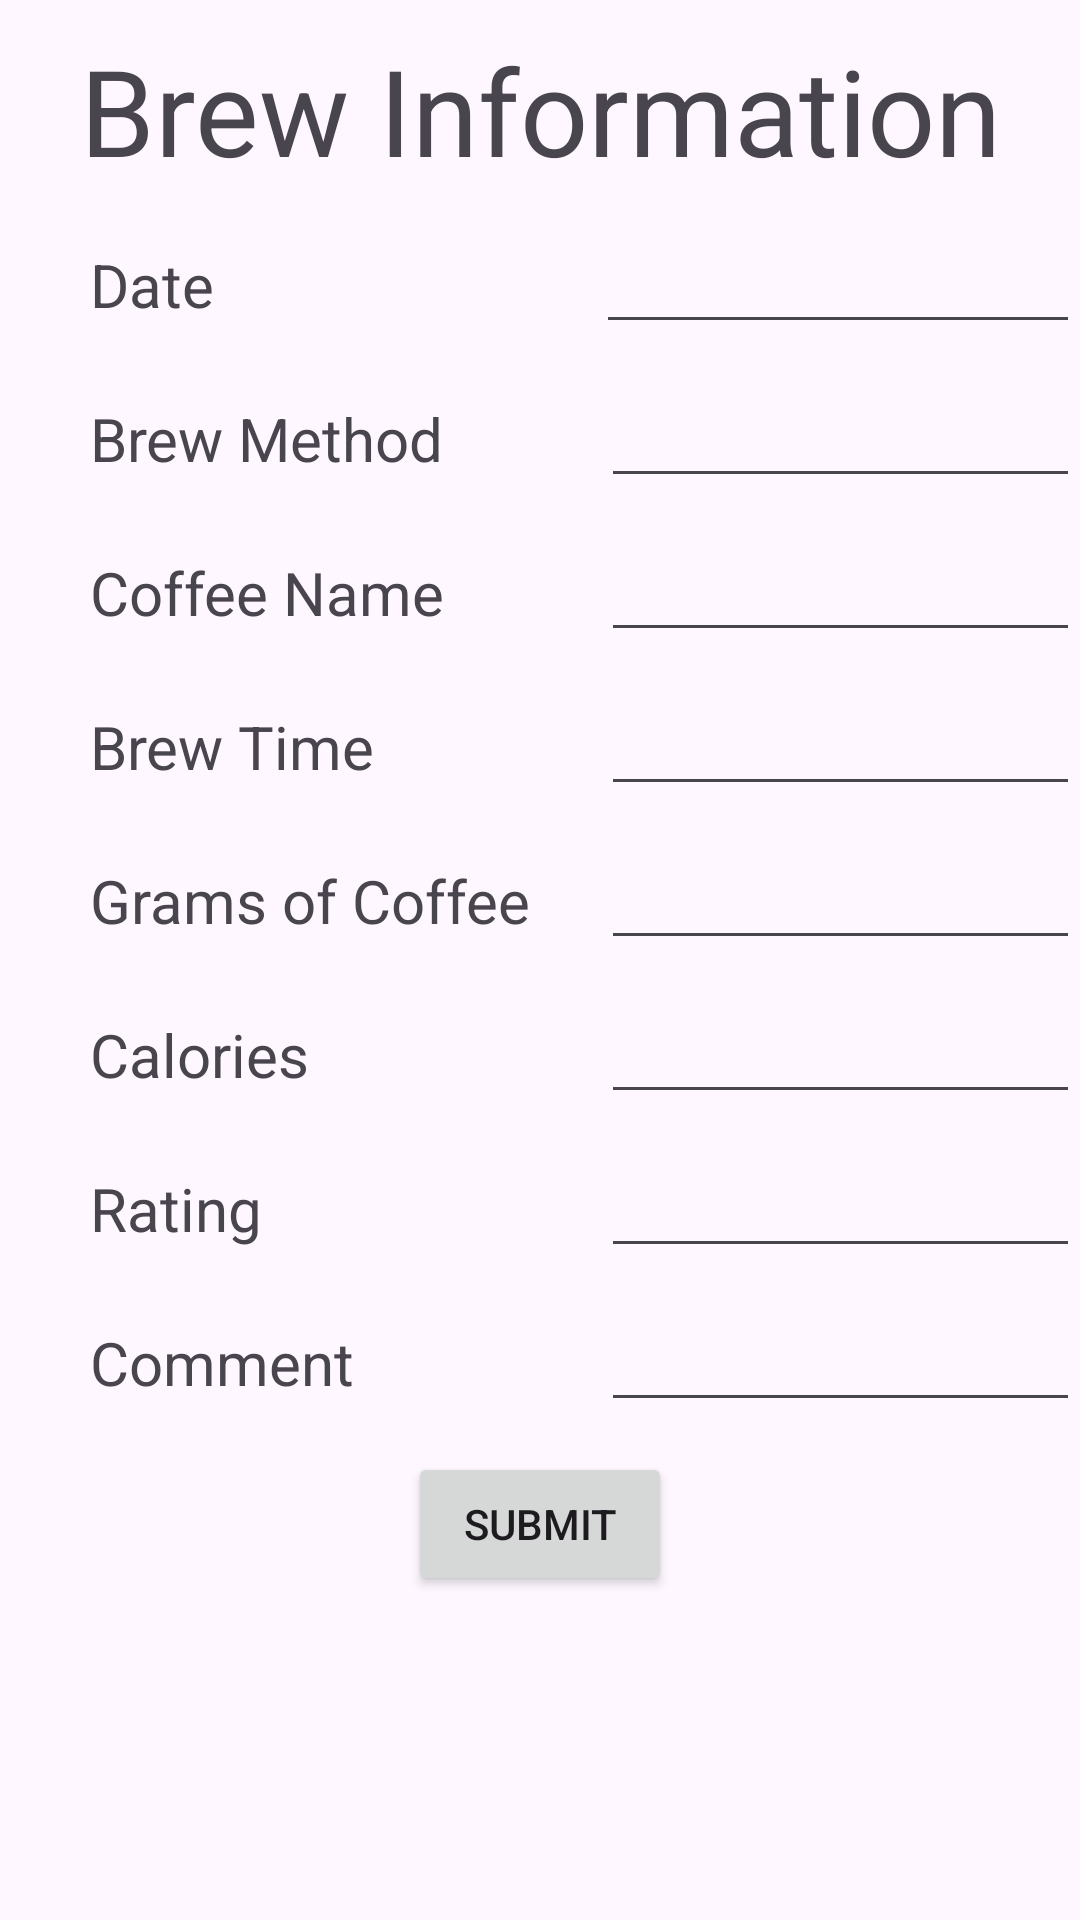

Layout XML and referenced resources for this Android screen:
<!-- AndroidManifest.xml: application theme Theme.CoffeeTracker -->
<!-- res/layout/fragment_brew_input.xml -->
<?xml version="1.0" encoding="utf-8"?>
<FrameLayout xmlns:android="http://schemas.android.com/apk/res/android"
    xmlns:tools="http://schemas.android.com/tools"
    android:layout_width="match_parent"
    android:layout_height="match_parent"
    tools:context=".BrewInput">

    

    <LinearLayout
        android:layout_width="match_parent"
        android:layout_height="match_parent"
        android:orientation="vertical">

        <TextView
            android:layout_width="match_parent"
            android:layout_height="wrap_content"
            android:textAlignment="center"
            android:layout_marginTop="10dp"
            android:layout_marginBottom="10dp"
            android:textSize="40sp"
            android:text="Brew Information"
            />

        <LinearLayout
            android:layout_width="match_parent"
            android:layout_height="wrap_content"
            android:orientation="horizontal"
            android:layout_marginBottom="10dp">

            <TextView
                android:id="@+id/brewDateText"
                android:layout_width="wrap_content"
                android:layout_height="wrap_content"
                android:paddingStart="30dp"
                android:layout_weight="1"
                android:text="Date"
                android:textSize="20sp" />

            <EditText
                android:id="@+id/brewDateInput"
                android:layout_width="wrap_content"
                android:layout_height="wrap_content"
                android:paddingEnd="30dp"
                android:layout_weight="1" />

        </LinearLayout>

        <LinearLayout
            android:layout_width="match_parent"
            android:layout_height="wrap_content"
            android:orientation="horizontal"
            android:layout_marginBottom="10dp">

            <TextView
                android:id="@+id/brewMethod"
                android:layout_width="75dp"
                android:layout_height="wrap_content"
                android:layout_weight="1"
                android:paddingStart="30dp"
                android:text="Brew Method"
                android:textSize="20sp" />

            <EditText
                android:id="@+id/brewMethodInput"
                android:layout_width="wrap_content"
                android:layout_height="wrap_content"
                android:paddingEnd="30dp"
                android:layout_weight="1" />

        </LinearLayout>

        <LinearLayout
            android:layout_width="match_parent"
            android:layout_height="wrap_content"
            android:orientation="horizontal"
            android:layout_marginBottom="10dp">

            <TextView
                android:id="@+id/CoffeeNameText"
                android:layout_width="75dp"
                android:layout_height="wrap_content"
                android:paddingStart="30dp"
                android:layout_weight="1"
                android:text="Coffee Name"
                android:textSize="20sp" />

            <EditText
                android:id="@+id/CoffeeNameInput"
                android:layout_width="wrap_content"
                android:layout_height="wrap_content"
                android:paddingEnd="30dp"
                android:layout_weight="1" />

        </LinearLayout>

        <LinearLayout
            android:layout_width="match_parent"
            android:layout_height="wrap_content"
            android:orientation="horizontal"
            android:layout_marginBottom="10dp">

            <TextView
                android:id="@+id/brewTimeText"
                android:layout_width="75dp"
                android:layout_height="wrap_content"
                android:paddingStart="30dp"
                android:layout_weight="1"
                android:text="Brew Time"
                android:textSize="20sp" />

            <EditText
                android:id="@+id/brewTimeInput"
                android:layout_width="wrap_content"
                android:layout_height="wrap_content"
                android:paddingEnd="30dp"
                android:layout_weight="1" />

        </LinearLayout>

        <LinearLayout
            android:layout_width="match_parent"
            android:layout_height="wrap_content"
            android:orientation="horizontal"
            android:layout_marginBottom="10dp">

            <TextView
                android:id="@+id/gramsOfCoffeeText"
                android:layout_width="75dp"
                android:layout_height="wrap_content"
                android:paddingStart="30dp"
                android:layout_weight="1"
                android:text="Grams of Coffee"
                android:textSize="20sp" />

            <EditText
                android:id="@+id/gramsOfCoffeeInput"
                android:layout_width="wrap_content"
                android:layout_height="wrap_content"
                android:paddingEnd="30dp"
                android:layout_weight="1" />

        </LinearLayout>

        <LinearLayout
            android:layout_width="match_parent"
            android:layout_height="wrap_content"
            android:orientation="horizontal"
            android:layout_marginBottom="10dp">

            <TextView
                android:id="@+id/calories"
                android:layout_width="75dp"
                android:layout_height="wrap_content"
                android:paddingStart="30dp"
                android:layout_weight="1"
                android:text="Calories"
                android:textSize="20sp" />

            <EditText
                android:id="@+id/caloriesInput"
                android:layout_width="wrap_content"
                android:layout_height="wrap_content"
                android:paddingEnd="30dp"
                android:layout_weight="1" />

        </LinearLayout>

        <LinearLayout
            android:layout_width="match_parent"
            android:layout_height="wrap_content"
            android:orientation="horizontal"
            android:layout_marginBottom="10dp">

            <TextView
                android:id="@+id/ratingText"
                android:layout_width="75dp"
                android:layout_height="wrap_content"
                android:paddingStart="30dp"
                android:layout_weight="1"
                android:text="Rating"
                android:textSize="20sp" />

            <EditText
                android:id="@+id/ratingInput"
                android:layout_width="wrap_content"
                android:layout_height="wrap_content"
                android:paddingEnd="30dp"
                android:layout_weight="1" />

        </LinearLayout>

        <LinearLayout
            android:layout_width="match_parent"
            android:layout_height="wrap_content"
            android:orientation="horizontal"
            android:layout_marginBottom="10dp">

            <TextView
                android:id="@+id/commentText"
                android:layout_width="75dp"
                android:layout_height="wrap_content"
                android:paddingStart="30dp"
                android:layout_weight="1"
                android:text="Comment"
                android:textSize="20sp" />

            <EditText
                android:id="@+id/CommentInput"
                android:layout_width="wrap_content"
                android:layout_height="wrap_content"
                android:paddingEnd="30dp"
                android:layout_weight="1" />

        </LinearLayout>

        <Button
            android:id="@+id/submitButton"
            android:layout_width="wrap_content"
            android:layout_height="wrap_content"
            android:layout_gravity="center"
            android:text="Submit" />


    </LinearLayout>

</FrameLayout>
<!-- resources referenced by this layout -->
<resources>
  <style name="Theme.CoffeeTracker" parent="Base.Theme.CoffeeTracker" />
  <style name="Base.Theme.CoffeeTracker" parent="Theme.Material3.DayNight.NoActionBar">
          
          
      </style>
</resources>
